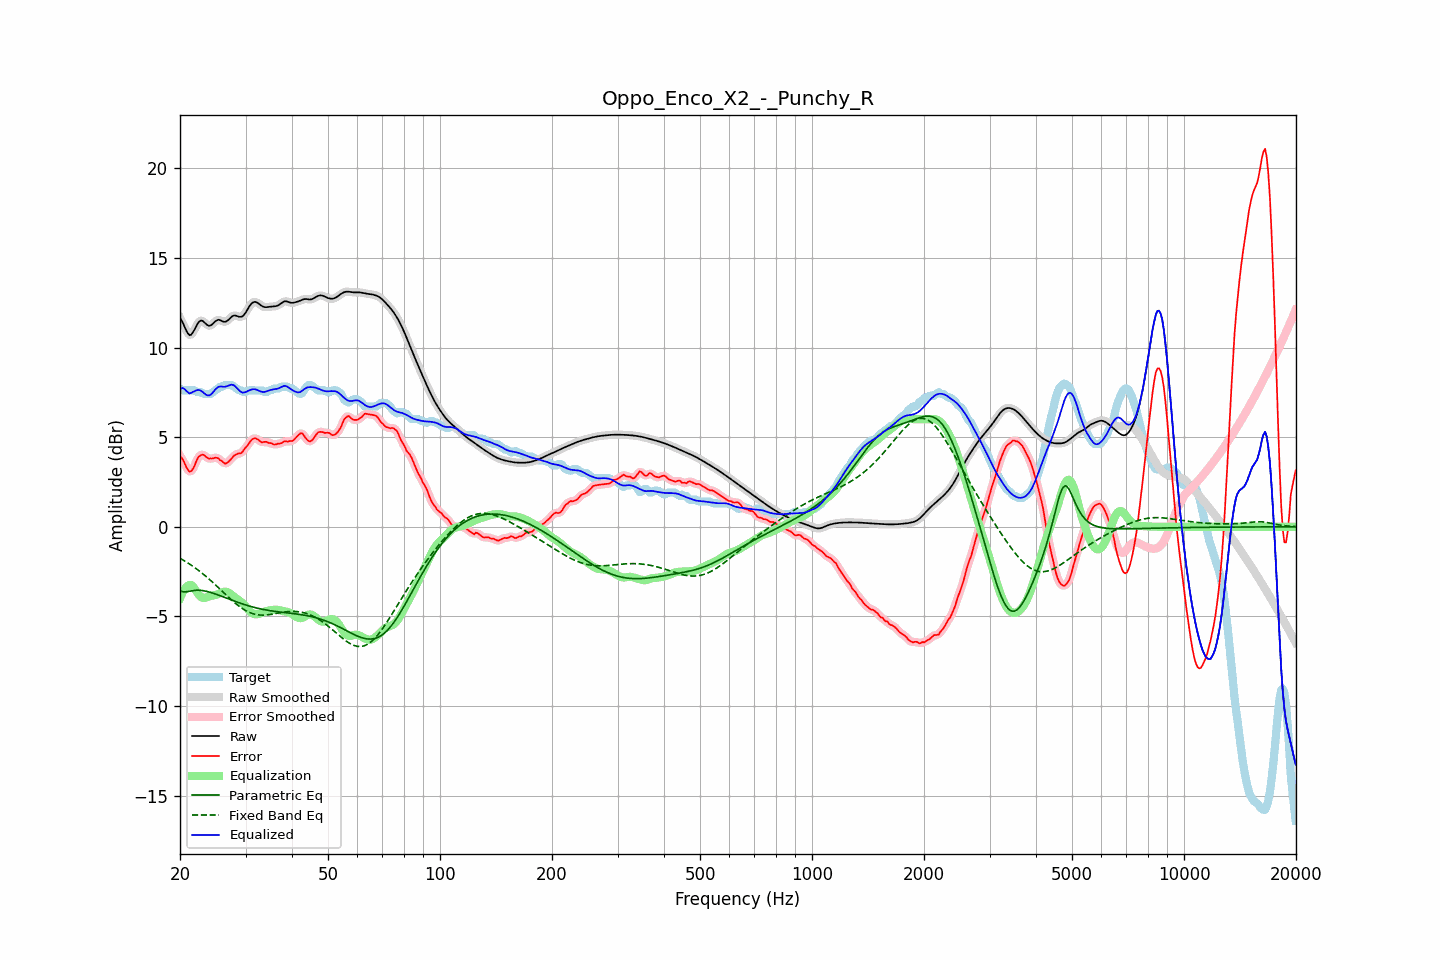

Data behind this chart, as committed beside it:
frequency, raw, error, smoothed, error_smoothed, equalization, parametric_eq, fixed_band_eq, equalized_raw, equalized_smoothed, target
20.00, 11.65, 3.94, 11.68, 3.97, -3.99, -3.58, -1.76, 7.67, 7.69, 7.71
20.20, 11.51, 3.85, 11.49, 3.82, -3.77, -3.60, -1.81, 7.74, 7.71, 7.66
20.40, 11.34, 3.72, 11.30, 3.67, -3.60, -3.63, -1.86, 7.74, 7.71, 7.61
20.61, 11.13, 3.52, 11.13, 3.52, -3.46, -3.63, -1.91, 7.68, 7.67, 7.61
20.81, 10.93, 3.32, 10.93, 3.32, -3.35, -3.62, -1.97, 7.58, 7.58, 7.61
21.02, 10.78, 3.17, 10.78, 3.17, -3.28, -3.61, -2.02, 7.50, 7.50, 7.61
21.23, 10.69, 3.07, 10.71, 3.10, -3.25, -3.59, -2.08, 7.44, 7.46, 7.61
21.44, 10.72, 3.11, 10.73, 3.11, -3.25, -3.57, -2.14, 7.47, 7.49, 7.61
21.66, 10.85, 3.24, 10.84, 3.22, -3.32, -3.56, -2.20, 7.53, 7.52, 7.61
21.87, 11.00, 3.38, 11.00, 3.41, -3.44, -3.55, -2.26, 7.56, 7.57, 7.61
22.09, 11.18, 3.63, 11.18, 3.62, -3.57, -3.54, -2.33, 7.61, 7.61, 7.55
22.31, 11.34, 3.83, 11.34, 3.80, -3.71, -3.54, -2.39, 7.63, 7.63, 7.51
22.54, 11.46, 3.94, 11.45, 3.94, -3.83, -3.54, -2.46, 7.63, 7.62, 7.51
22.76, 11.51, 3.99, 11.50, 4.01, -3.91, -3.55, -2.53, 7.60, 7.59, 7.51
22.99, 11.49, 4.03, 11.48, 4.02, -3.96, -3.56, -2.60, 7.54, 7.53, 7.47
23.22, 11.42, 4.00, 11.42, 3.99, -3.97, -3.57, -2.68, 7.45, 7.45, 7.41
23.45, 11.33, 3.92, 11.34, 3.92, -3.95, -3.59, -2.75, 7.38, 7.39, 7.41
23.69, 11.26, 3.85, 11.26, 3.86, -3.92, -3.61, -2.83, 7.34, 7.34, 7.41
23.92, 11.22, 3.80, 11.22, 3.81, -3.89, -3.63, -2.91, 7.33, 7.34, 7.41
24.16, 11.23, 3.82, 11.24, 3.80, -3.86, -3.66, -2.99, 7.37, 7.38, 7.41
24.40, 11.29, 3.81, 11.30, 3.82, -3.84, -3.69, -3.07, 7.45, 7.45, 7.48
24.65, 11.38, 3.83, 11.38, 3.84, -3.82, -3.72, -3.15, 7.56, 7.55, 7.55
24.89, 11.47, 3.86, 11.46, 3.85, -3.80, -3.75, -3.23, 7.67, 7.66, 7.61
25.14, 11.52, 3.85, 11.52, 3.84, -3.78, -3.78, -3.32, 7.75, 7.75, 7.67
25.39, 11.56, 3.81, 11.54, 3.80, -3.74, -3.81, -3.40, 7.82, 7.80, 7.75
25.65, 11.53, 3.71, 11.53, 3.74, -3.70, -3.84, -3.49, 7.83, 7.83, 7.81
25.91, 11.49, 3.68, 11.49, 3.65, -3.66, -3.88, -3.57, 7.83, 7.83, 7.81
26.16, 11.44, 3.59, 11.45, 3.58, -3.63, -3.91, -3.66, 7.81, 7.82, 7.86
26.43, 11.43, 3.52, 11.44, 3.55, -3.62, -3.94, -3.74, 7.82, 7.83, 7.91
26.69, 11.47, 3.56, 11.47, 3.56, -3.63, -3.98, -3.83, 7.84, 7.84, 7.91
26.96, 11.53, 3.62, 11.54, 3.62, -3.66, -4.01, -3.91, 7.87, 7.88, 7.91
27.23, 11.63, 3.71, 11.63, 3.71, -3.72, -4.05, -3.99, 7.91, 7.91, 7.91
27.50, 11.71, 3.80, 11.71, 3.81, -3.78, -4.08, -4.08, 7.93, 7.93, 7.91
27.77, 11.77, 3.91, 11.77, 3.91, -3.85, -4.12, -4.15, 7.92, 7.91, 7.86
28.05, 11.80, 4.00, 11.79, 3.99, -3.93, -4.15, -4.23, 7.87, 7.86, 7.80
28.33, 11.77, 4.04, 11.77, 4.05, -3.99, -4.18, -4.31, 7.78, 7.78, 7.73
28.62, 11.75, 4.09, 11.75, 4.07, -4.06, -4.21, -4.38, 7.69, 7.69, 7.66
28.90, 11.71, 4.10, 11.72, 4.09, -4.12, -4.24, -4.45, 7.59, 7.60, 7.61
29.19, 11.72, 4.11, 11.72, 4.14, -4.19, -4.28, -4.51, 7.53, 7.53, 7.61
29.48, 11.75, 4.20, 11.76, 4.21, -4.26, -4.31, -4.57, 7.48, 7.50, 7.54
29.78, 11.85, 4.34, 11.85, 4.32, -4.35, -4.34, -4.63, 7.50, 7.50, 7.51
30.08, 11.97, 4.44, 11.98, 4.44, -4.45, -4.36, -4.68, 7.52, 7.52, 7.53
30.38, 12.13, 4.54, 12.13, 4.56, -4.56, -4.39, -4.73, 7.56, 7.57, 7.59
30.68, 12.28, 4.67, 12.28, 4.67, -4.67, -4.42, -4.77, 7.61, 7.61, 7.61
30.99, 12.41, 4.79, 12.41, 4.79, -4.76, -4.44, -4.81, 7.65, 7.64, 7.61
31.30, 12.50, 4.88, 12.50, 4.88, -4.83, -4.47, -4.84, 7.67, 7.67, 7.61
31.61, 12.54, 4.93, 12.54, 4.93, -4.87, -4.49, -4.86, 7.68, 7.68, 7.61
31.93, 12.55, 4.93, 12.54, 4.93, -4.88, -4.51, -4.89, 7.67, 7.66, 7.61
32.24, 12.51, 4.89, 12.51, 4.89, -4.87, -4.54, -4.90, 7.63, 7.63, 7.61
32.57, 12.45, 4.84, 12.45, 4.83, -4.85, -4.56, -4.91, 7.60, 7.59, 7.61
32.89, 12.38, 4.77, 12.38, 4.77, -4.82, -4.58, -4.92, 7.55, 7.56, 7.61
33.22, 12.32, 4.71, 12.32, 4.73, -4.79, -4.60, -4.93, 7.53, 7.53, 7.61
33.55, 12.27, 4.73, 12.28, 4.73, -4.75, -4.61, -4.93, 7.52, 7.53, 7.54
33.89, 12.26, 4.74, 12.26, 4.73, -4.72, -4.63, -4.92, 7.54, 7.54, 7.51
34.23, 12.26, 4.74, 12.26, 4.72, -4.69, -4.65, -4.91, 7.56, 7.56, 7.52
34.57, 12.27, 4.68, 12.27, 4.70, -4.67, -4.66, -4.90, 7.60, 7.59, 7.59
34.92, 12.28, 4.67, 12.28, 4.67, -4.66, -4.68, -4.89, 7.63, 7.62, 7.61
35.27, 12.29, 4.67, 12.29, 4.64, -4.64, -4.69, -4.88, 7.65, 7.65, 7.63
35.62, 12.30, 4.60, 12.30, 4.62, -4.63, -4.71, -4.86, 7.67, 7.67, 7.70
35.97, 12.30, 4.59, 12.31, 4.60, -4.63, -4.72, -4.85, 7.68, 7.68, 7.71
... 635 more rows
